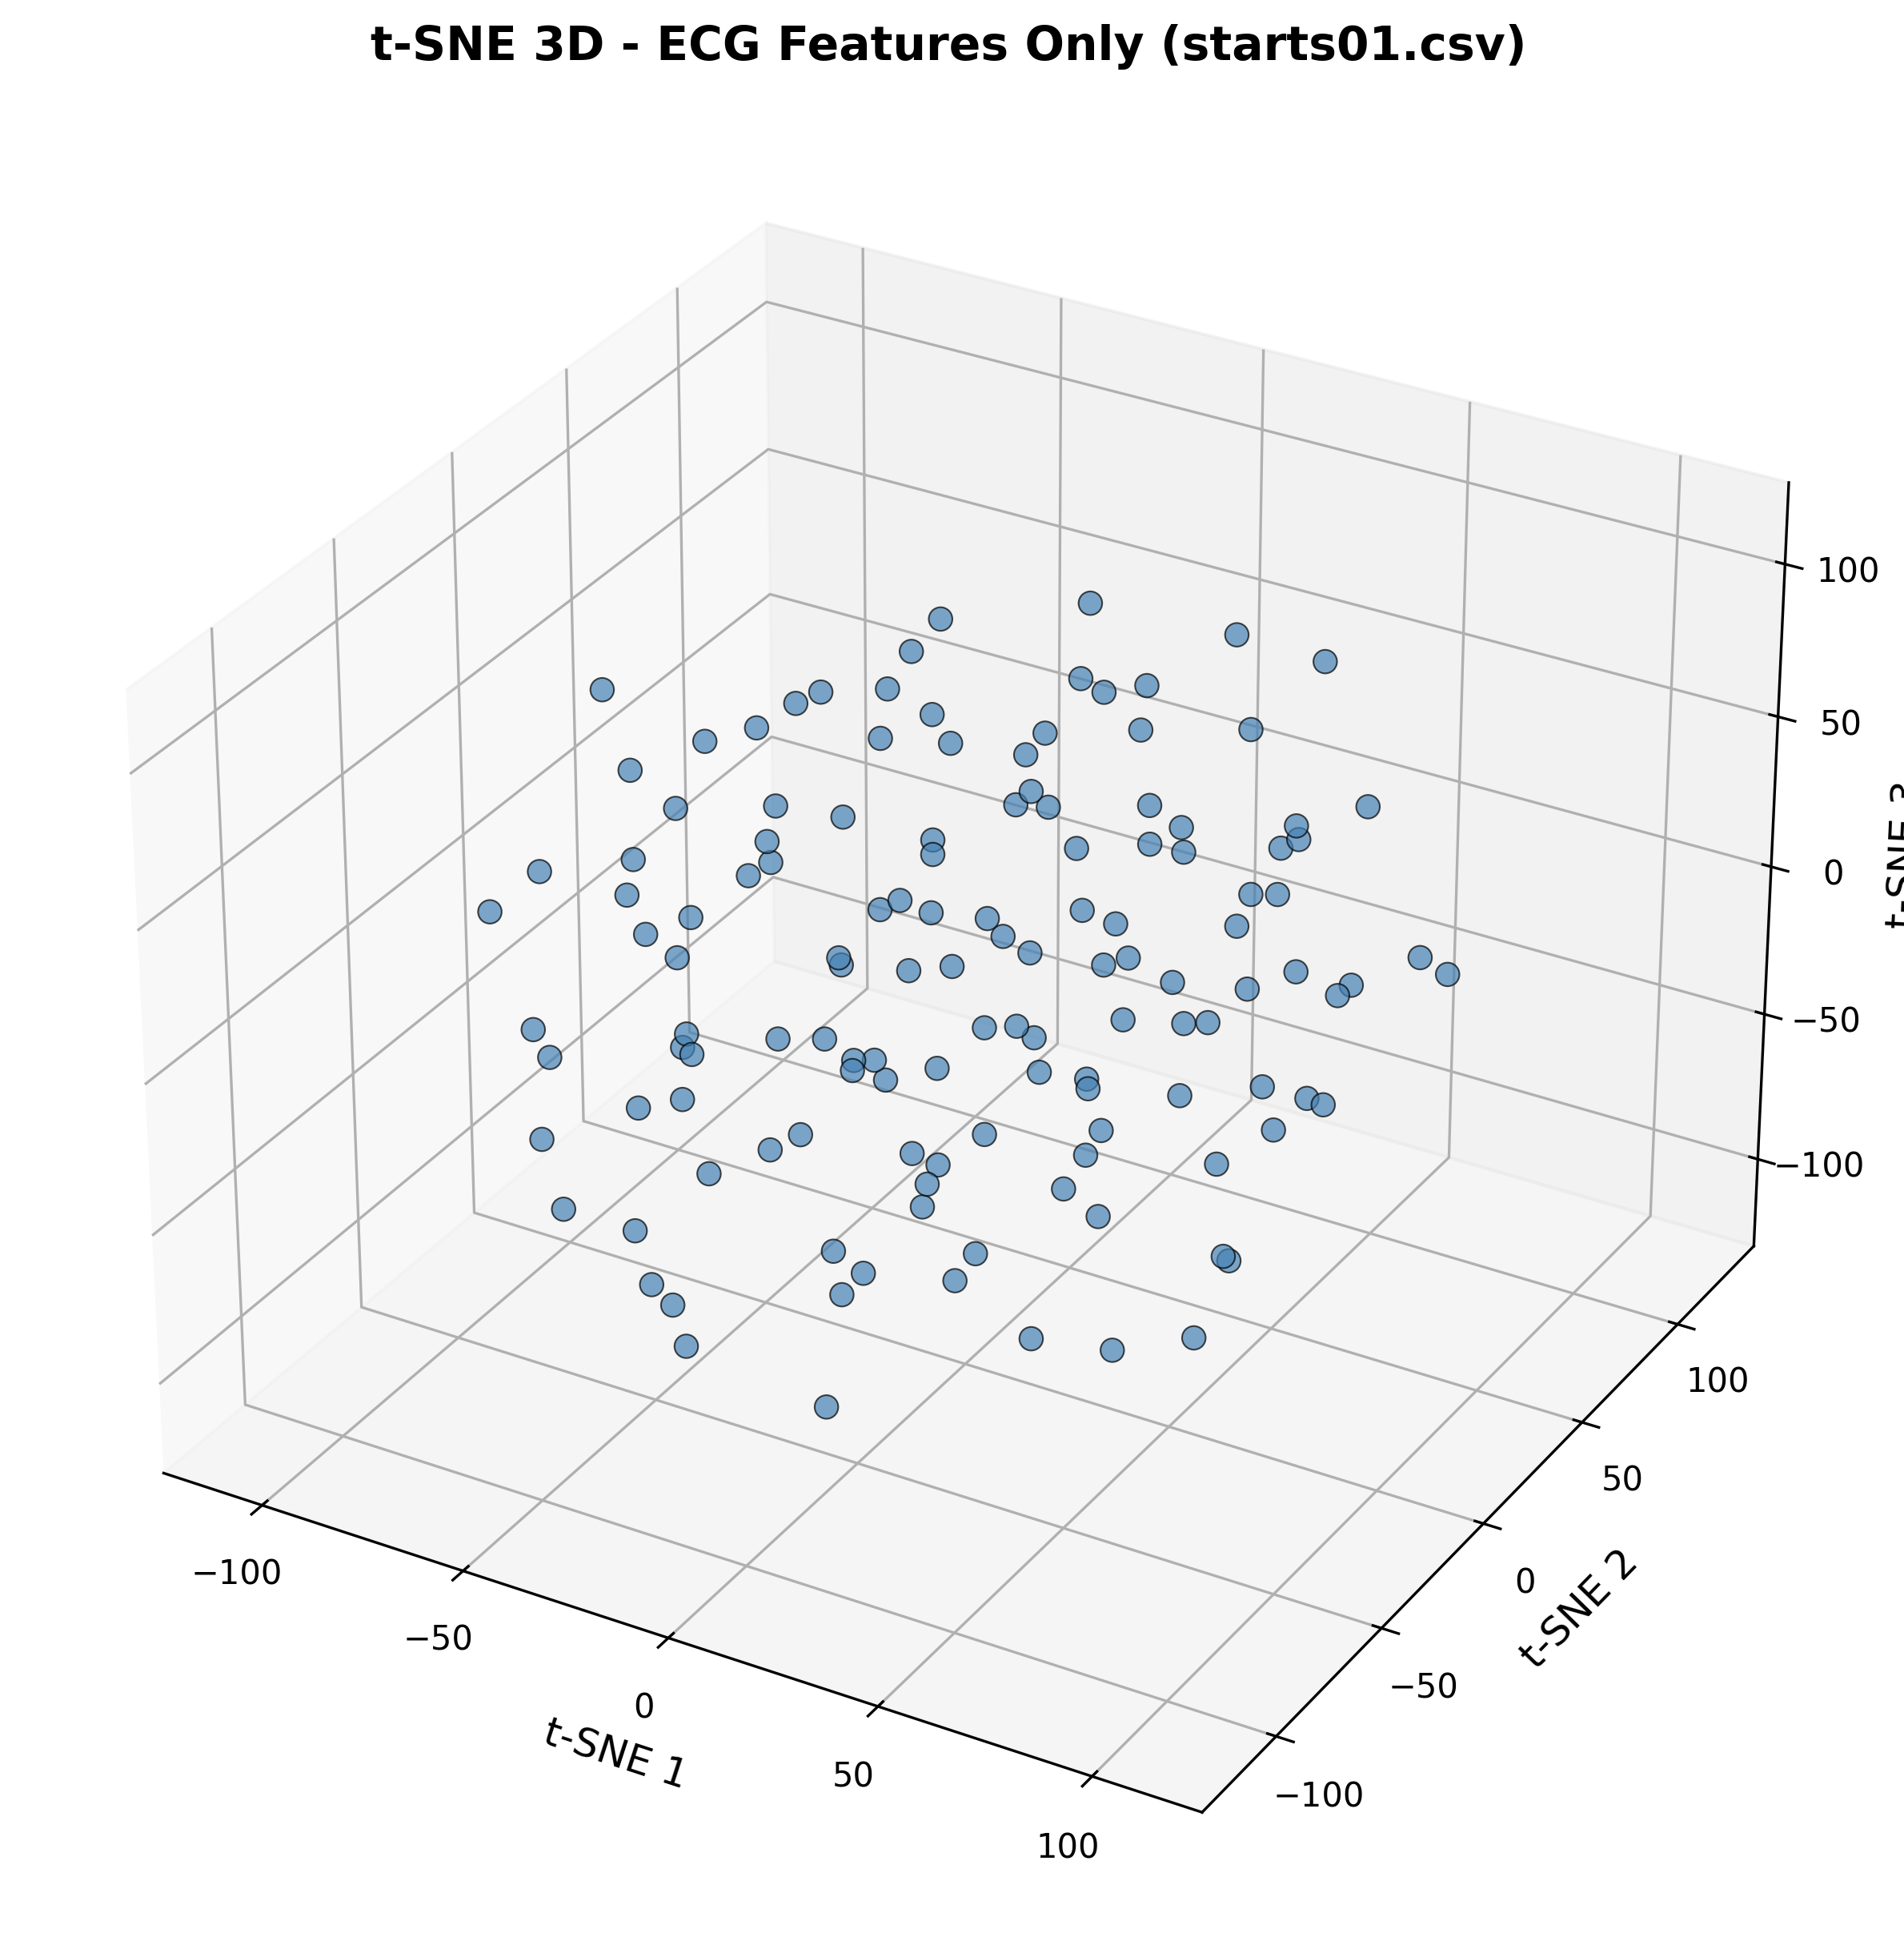

Python code for this plot:
import pandas as pd
import numpy as np
from sklearn.manifold import TSNE
from sklearn.preprocessing import StandardScaler
import matplotlib.pyplot as plt
from mpl_toolkits.mplot3d import Axes3D
import warnings
warnings.filterwarnings('ignore')

# Carica i dati
print("Caricamento dati...")
df = pd.read_csv('/Users/arjuna/Progetti/siamese/data/starts01.csv')

# Seleziona SOLO le colonne ECG (escludi età, genere, etc.)
ecg_columns = ['first_VentricularRate', 'first_PRInterval', 'first_QRSDuration', 
               'first_QTCorrected', 'first_PAxis', 'first_RAxis', 'first_TAxis', 
               'first_QOnset', 'second_VentricularRate', 'second_PRInterval', 
               'second_QRSDuration', 'second_QTCorrected', 'second_PAxis', 
               'second_RAxis', 'second_TAxis', 'second_QOnset']

print(f"Feature ECG selezionate: {len(ecg_columns)}")
print(f"Features: {ecg_columns}")

# Prepara i dati
X = df[ecg_columns].values

# Gestisci valori mancanti
print(f"\nValori mancanti: {np.isnan(X).sum()}")
X = np.nan_to_num(X, nan=0.0)

# Normalizza i dati
print("Normalizzazione dei dati...")
scaler = StandardScaler()
X_scaled = scaler.fit_transform(X)

# Applica t-SNE 3D
print("Applicazione t-SNE (questo potrebbe richiedere alcuni minuti)...")
tsne = TSNE(n_components=3, random_state=42, perplexity=30, n_iter=1000, verbose=1)
X_tsne = tsne.fit_transform(X_scaled)

print(f"t-SNE completato! Shape: {X_tsne.shape}")

# Crea la visualizzazione 3D
fig = plt.figure(figsize=(14, 10))
ax = fig.add_subplot(111, projection='3d')

# Scatter plot senza colorazione
scatter = ax.scatter(X_tsne[:, 0], X_tsne[:, 1], X_tsne[:, 2], 
                    c='steelblue', s=50, alpha=0.7, edgecolors='k', linewidth=0.5)

ax.set_xlabel('t-SNE 1', fontsize=12)
ax.set_ylabel('t-SNE 2', fontsize=12)
ax.set_zlabel('t-SNE 3', fontsize=12)
ax.set_title('t-SNE 3D - ECG Features Only (starts01.csv)', fontsize=14, fontweight='bold')

# Salva la figura
output_path = '/Users/arjuna/Progetti/siamese/tsne_3d_ecg_only.png'
plt.savefig(output_path, dpi=300, bbox_inches='tight')
print(f"\nFigura salvata in: {output_path}")

# Stampa statistiche
print(f"\nStatistiche:")
print(f"Numero di campioni: {len(df)}")
print(f"Numero di feature ECG: {len(ecg_columns)}")

plt.show()
